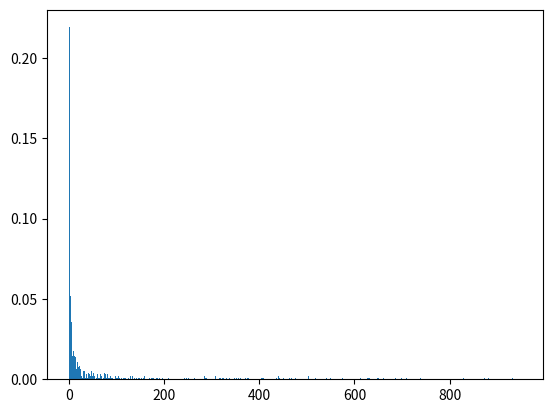

The matplotlib source for this figure:
import random
import matplotlib.pyplot as plt
random.seed(1)

class Order:
    def __init__(self, items):
        self.items = items


# nån fördelning av tid att hämta varor

def sample_pareto(probabilities, k):
    cumulative_probability = 0
    pareto_probabilities = []
    for i, p in enumerate(probabilities):
        cumulative_probability += p
        pareto_probabilities.append(cumulative_probability)

    result = []
    for i in range(k):
        r = random.random()
        for j, p in enumerate(pareto_probabilities):
            if r <= p:
                result.append(order_list[j])
                break
    return result


order_list = [0 + x for x in range(1000)]

nbrItemsInOrder=  random.randint(1, 20)

    
    

    # Generate a list of probabilities that follow the Pareto distribution
n = len(order_list)
alpha = 1.16
probabilities = [0] * n
for i in range(n):
    probabilities[i] = (i + 1) ** (-alpha) / sum(j ** (-alpha)
                                                for j in range(1, n + 1))

# Use the probabilities to sample 20 items from the time_to_get list
pareto_sample = sorted(set(sample_pareto(probabilities, nbrItemsInOrder)))
sample = [sample_pareto(probabilities, 1000)]

print(nbrItemsInOrder)
print(pareto_sample)
plt.hist(sample, bins=n, density=True, cumulative=False)


plt.show()